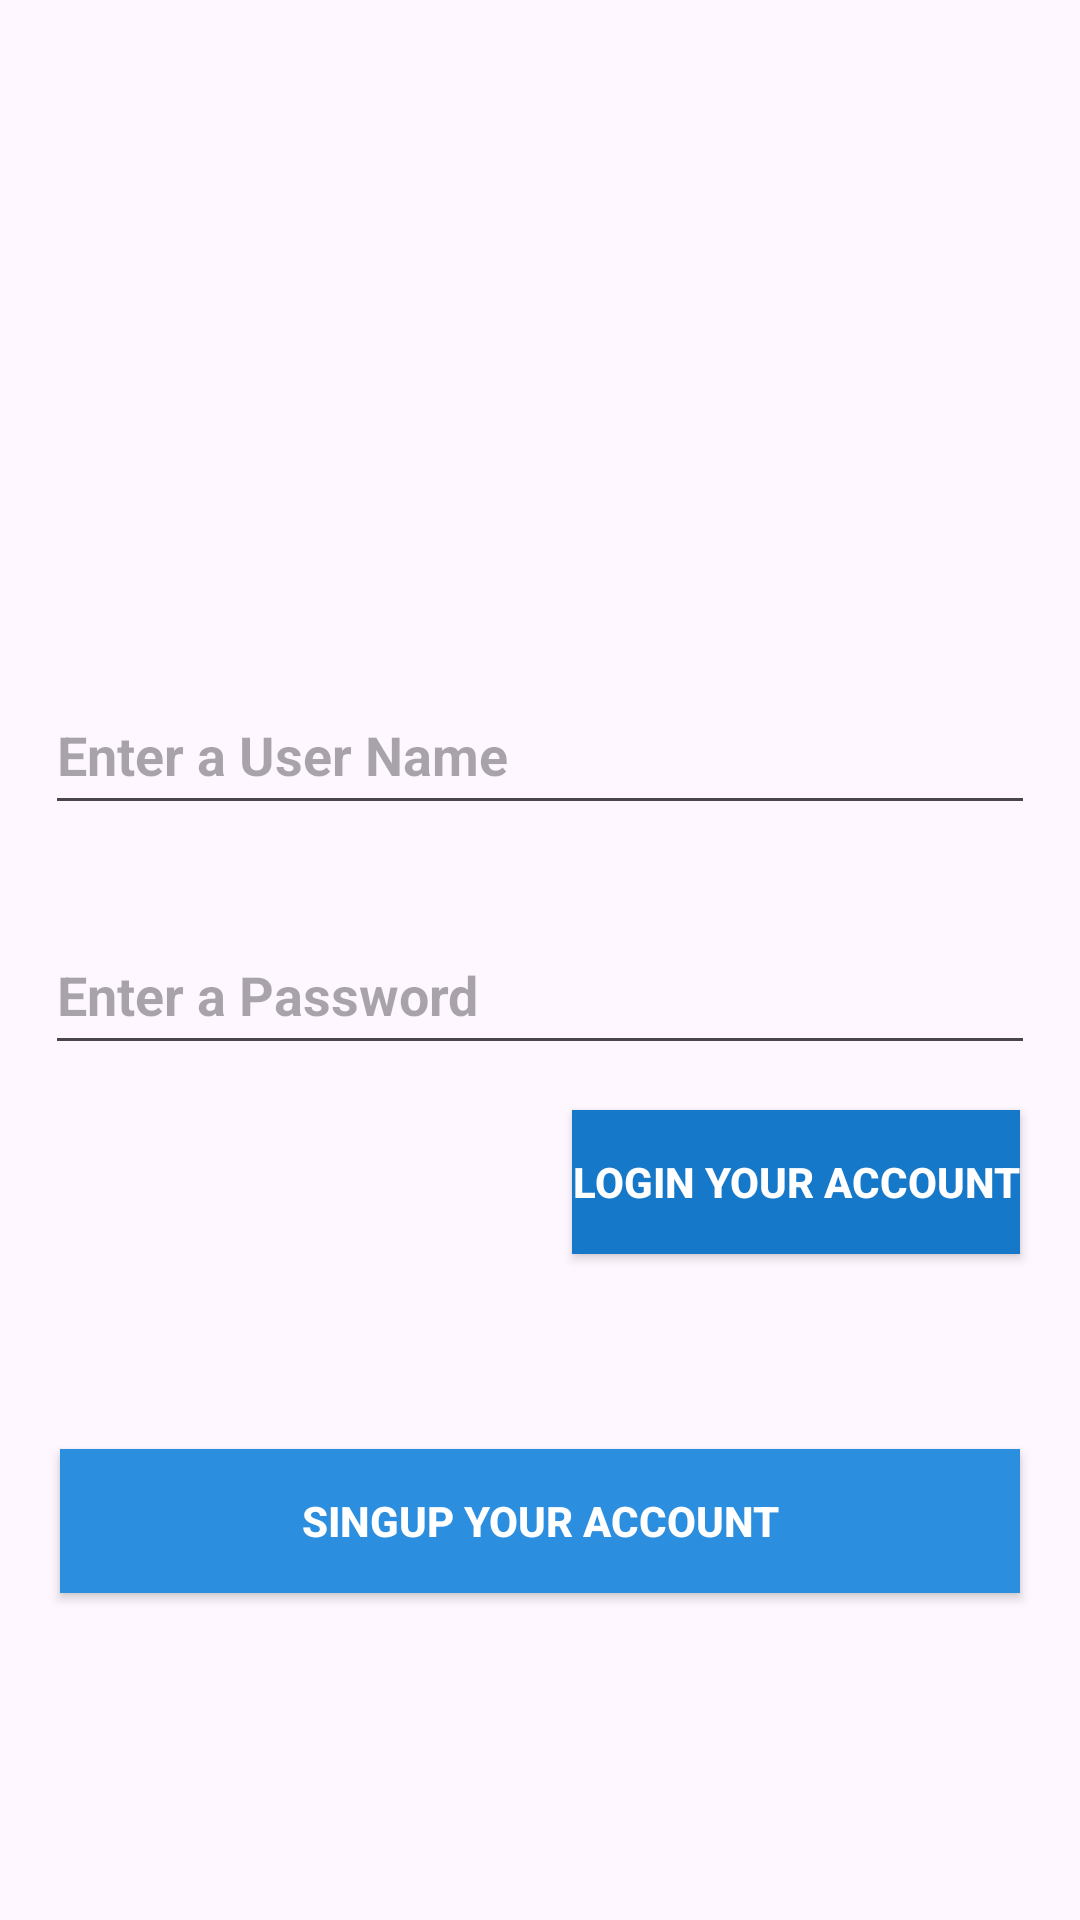

Layout XML and referenced resources for this Android screen:
<!-- AndroidManifest.xml: application theme Theme.PppTWoScreen -->
<!-- res/layout/activity_login2.xml -->
<?xml version="1.0" encoding="utf-8"?>
<LinearLayout
    xmlns:android="http://schemas.android.com/apk/res/android"
    xmlns:app="http://schemas.android.com/apk/res-auto"
    xmlns:tools="http://schemas.android.com/tools"
    android:id="@+id/main"
    android:orientation="vertical"
    android:layout_width="match_parent"
    android:layout_height="match_parent"
    tools:context=".LoginActivity">

    <ImageView
        android:layout_width="match_parent"
        android:layout_height="200dp"
        android:requiresFadingEdge="vertical"
        android:src="@drawable/bakcground"
        android:layout_marginBottom="10dp"/>

    <EditText
        android:id="@+id/edtuserName"
        android:hint="Enter a User Name"
        android:textStyle="bold"
        android:layout_margin="15dp"
        android:layout_marginTop="40dp"
        android:inputType="text"
        android:layout_width="match_parent"
        android:layout_height="50dp">
    </EditText>
    <EditText
        android:id="@+id/edtpassword"
        android:layout_marginTop="10sp"
        android:layout_margin="15dp"
        android:hint="Enter a Password"
        android:inputType="textPassword"
        android:textStyle="bold"
        android:layout_width="match_parent"
        android:layout_height="50dp">
    </EditText>
    <androidx.appcompat.widget.AppCompatButton
        android:layout_width="wrap_content"
        android:textStyle="bold"
        android:layout_gravity="end"
        android:layout_marginEnd="20dp"
        android:textColor="@color/white"
        android:layout_height="wrap_content"
        android:background="#1578C8"
      android:text="Login Your Account"
    />
    <androidx.appcompat.widget.AppCompatButton
        android:id="@+id/buttonsingup"
        android:layout_width="match_parent"
        android:textStyle="bold"
        android:layout_gravity="center"
        android:layout_marginStart="20dp"
        android:layout_marginEnd="20dp"
        android:layout_marginTop="65dp"
        android:shadowRadius="@integer/material_motion_duration_long_1"
        android:textColor="@color/white"
        android:layout_height="wrap_content"
        android:background="#2C8EDE"
      android:text="Singup Your Account"
    />

</LinearLayout>
<!-- resources referenced by this layout -->
<resources>
  <style name="Theme.PppTWoScreen" parent="Base.Theme.PppTWoScreen" />
  <style name="Base.Theme.PppTWoScreen" parent="Theme.Material3.DayNight.NoActionBar">
          
          
      </style>
  <!-- not gathered from this repository: default colours our renderer supplied (Android Studio template values) -->
  <color name="white">#FFFFFFFF</color>
</resources>
